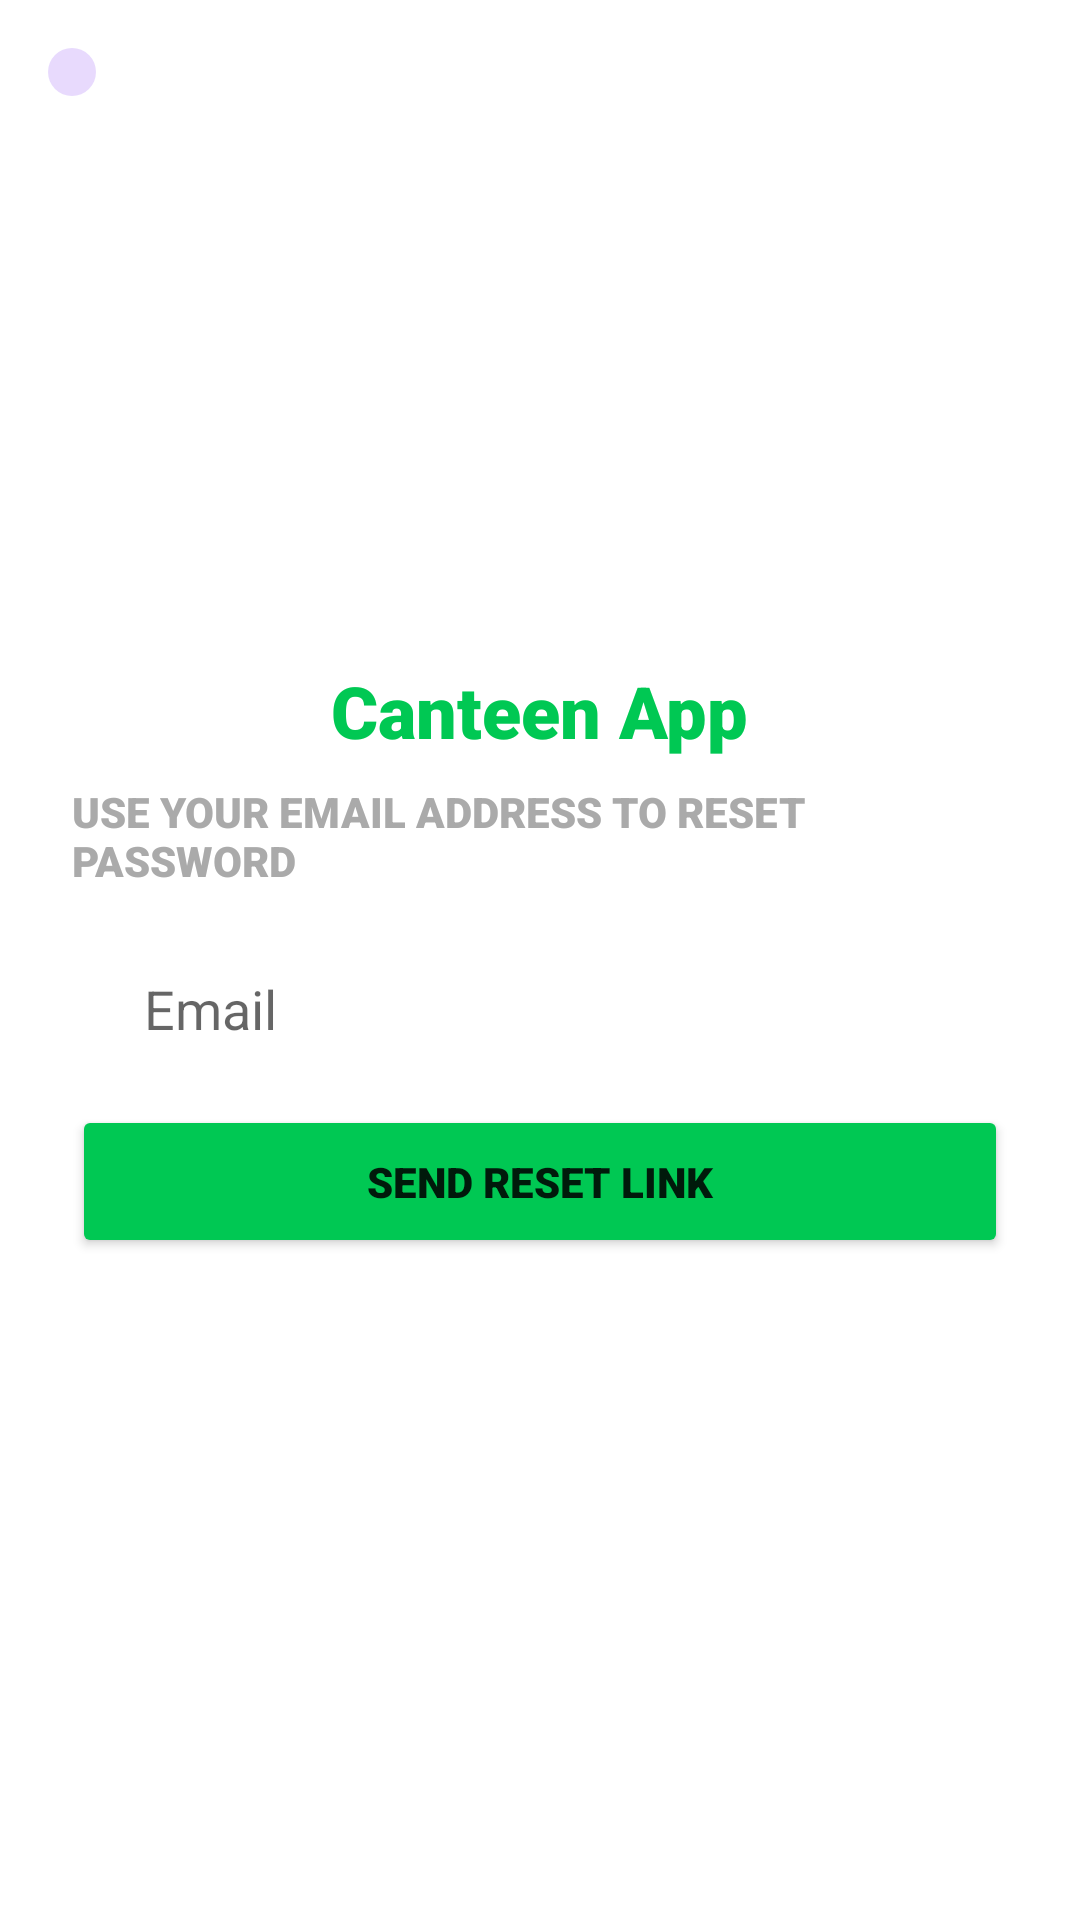

Android layout source for this screen:
<!-- AndroidManifest.xml: application theme Theme.CanteenApp -->
<!-- res/layout/activity_forgot.xml -->
<?xml version="1.0" encoding="utf-8"?>
<androidx.constraintlayout.widget.ConstraintLayout xmlns:android="http://schemas.android.com/apk/res/android"
    xmlns:app="http://schemas.android.com/apk/res-auto"
    xmlns:tools="http://schemas.android.com/tools"
    android:layout_width="match_parent"
    android:layout_height="match_parent"
    tools:context=".views.ForgotActivity">
    <LinearLayout
        android:layout_width="match_parent"
        android:layout_height="wrap_content"
        app:layout_constraintTop_toTopOf="parent"
        app:layout_constraintBottom_toBottomOf="parent"
        app:layout_constraintStart_toStartOf="parent"
        app:layout_constraintEnd_toEndOf="parent"
        android:layout_marginHorizontal="24dp"
        android:orientation="vertical"
        android:gravity="center">
        <TextView
            android:layout_width="wrap_content"
            android:layout_height="wrap_content"
            android:text="@string/app_name"
            android:textSize="24sp"
            android:textColor="@color/theme_green"
            android:fontFamily="sans-serif-black"/>
        <TextView
            android:layout_width="wrap_content"
            android:layout_height="wrap_content"
            android:text="@string/forgot_caption"
            android:layout_marginVertical="8dp"
            android:fontFamily="sans-serif-black"
            android:textColor="@android:color/darker_gray"/>
        <EditText
            android:id="@+id/email"
            android:layout_width="match_parent"
            android:layout_height="48dp"
            android:layout_marginVertical="8dp"
            android:background="@drawable/search_background"
            android:elevation="2dp"
            android:hint="@string/email_hint"
            android:paddingHorizontal="24dp"
            android:imeOptions="actionDone"/>
        <Button
            android:id="@+id/send_btn"
            android:layout_width="match_parent"
            android:layout_height="wrap_content"
            android:text="@string/confirm_btn"
            android:fontFamily="sans-serif-black"
            android:paddingVertical="16dp"
            android:backgroundTint="@color/theme_green"/>
        <ProgressBar
            android:id="@+id/loading"
            android:layout_width="28dp"
            android:layout_height="28dp"
            android:visibility="gone"/>
    </LinearLayout>

    <ImageButton
        android:id="@+id/forgot_back"
        android:layout_width="wrap_content"
        android:layout_height="wrap_content"
        app:layout_constraintTop_toTopOf="parent"
        app:layout_constraintStart_toStartOf="parent"
        android:layout_margin="16dp"
        android:src="@drawable/ic_back_black_24dp"
        android:background="@drawable/small_btn_bg"
        android:padding="8dp"
        android:tint="@color/theme_green"/>
</androidx.constraintlayout.widget.ConstraintLayout>
<!-- resources referenced by this layout -->
<resources>
  <color name="theme_green">#00c853</color>
  <!-- drawable small_btn_bg (drawable) -->
  <?xml version="1.0" encoding="utf-8"?>
  <shape xmlns:android="http://schemas.android.com/apk/res/android">
      <solid android:color="#256200EE" />
      <corners android:radius="24dp" />
  </shape>
  <string name="app_name">Canteen App</string>
  <string name="confirm_btn">SEND RESET LINK</string>
  <string name="email_hint">Email</string>
  <string name="forgot_caption">USE YOUR EMAIL ADDRESS TO RESET PASSWORD</string>
  <style name="Theme.CanteenApp" parent="Theme.MaterialComponents.DayNight.NoActionBar">
          
          <item name="colorPrimary">#00c853</item>
          <item name="colorPrimaryVariant">@color/purple_700</item>
          <item name="colorOnPrimary">@color/white</item>
          
          <item name="colorSecondary">@color/teal_200</item>
          <item name="colorSecondaryVariant">@color/teal_700</item>
          <item name="colorOnSecondary">@color/black</item>
          
          <item name="android:statusBarColor" tools:targetApi="l">?attr/colorPrimaryVariant</item>
          
      </style>
  <color name="purple_700">#FF3700B3</color>
  <color name="white">#FFFFFFFF</color>
  <color name="teal_200">#FF03DAC5</color>
  <color name="teal_700">#FF018786</color>
  <color name="black">#FF000000</color>
</resources>
